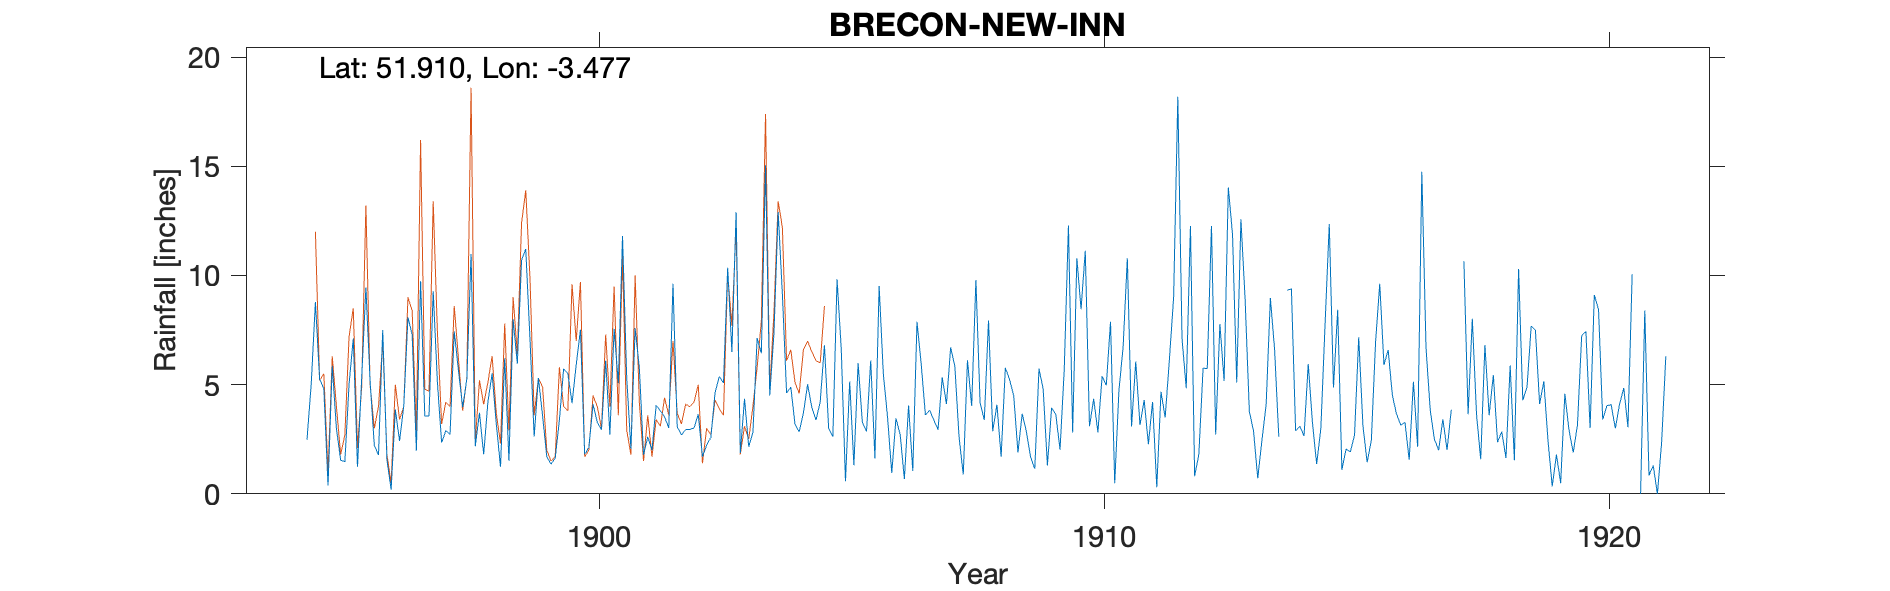

Values plotted in this chart, from the file beside it:
BRECON-NEW-INN, , , , , , , , , , , , , , , , , , , , , , , 
Grid ref, SN985245, Long, -3.477, Lat, 51.91, Elevation, 810, ft., , , , , , , , , , , , , , , 
Station no, RR6204, , , , , , , , , , , , , , , , , , , , , , 
, 1890, 1891, 1892, 1893, 1894, 1895, 1896, 1897, 1898, 1899, 1900, 1901, 1902, 1903, 1904, 1905, 1906, 1907, 1908, 1909, 1910, 1911, 1912
January, , , , , , 4.82, 2.22, 3.56, 2.18, 11.21, 5.92, 5.3, 3.07, 10.35, 12.91, 3, 9.52, 3.83, 4.17, 1.68, 8.45, 3.08, 7.11
February, , , , , , 0.38, 1.78, 3.56, 3.71, 7.11, 7.51, 2.06, 2.69, 6.5, 9.15, 2.61, 5.49, 3.38, 3.38, 1.15, 11.13, 6.06, 4.83
March, , , , , , 5.87, 7.5, 9.28, 1.81, 2.62, 1.81, 7.58, 2.94, 12.89, 4.62, 9.83, 3.51, 2.94, 7.94, 5.74, 3.09, 3.15, 12.27
April, , , , , , 2.98, 1.56, 5.1, 4.19, 5.3, 2.12, 5.78, 2.95, 1.87, 4.89, 6.62, 0.95, 5.34, 2.87, 4.78, 4.35, 4.3, 0.81
May, , , , , , 1.54, 0.19, 2.35, 5.51, 3.58, 4.1, 1.79, 3.02, 4.35, 3.18, 0.58, 3.46, 4.11, 4.08, 1.3, 2.82, 2.27, 1.81
June, , , , , , 1.47, 3.86, 2.89, 3.19, 1.7, 3.28, 2.61, 3.64, 2.16, 2.84, 5.15, 2.71, 6.71, 1.7, 3.94, 5.38, 4.21, 5.75
July, , , , , , 5.01, 2.42, 2.72, 1.24, 1.36, 2.93, 2, 1.7, 2.81, 3.7, 1.31, 0.68, 5.83, 5.77, 3.63, 4.97, 0.3, 5.74
August, , , , , , 7.11, 4.02, 7.44, 6.21, 1.63, 6.1, 4.06, 2.23, 7.14, 5.02, 5.98, 4.05, 2.59, 5.24, 2.02, 7.88, 4.67, 12.27
September, , , , , 2.48, 1.24, 8.09, 5.66, 1.52, 3.38, 2.72, 3.8, 2.58, 6.44, 3.95, 3.29, 1.05, 0.88, 4.48, 5.68, 0.48, 3.5, 2.72
October, , , , , 5.01, 5.29, 7.28, 3.97, 7.98, 5.73, 7.56, 3.53, 4.63, 15.05, 3.38, 2.85, 7.88, 6.12, 1.89, 12.29, 4.72, 6.16, 7.78
November, , , , , 8.78, 9.45, 1.99, 5.26, 5.96, 5.51, 5.07, 3.01, 5.37, 4.5, 4.22, 6.11, 5.94, 4.02, 3.67, 2.81, 6.74, 8.99, 5.17
December, , , , , 5.25, 5.16, 9.74, 10.98, 10.7, 4.15, 11.81, 9.62, 5.08, 7.37, 6.81, 1.62, 3.61, 9.79, 2.86, 10.79, 10.79, 18.18, 14.03
Total, , , , , , 50.32, 50.65, 62.77, 54.2, 53.28, 60.93, 51.14, 39.9, 81.43, 64.67, 48.95, 48.85, 55.54, 48.05, 55.81, 70.8, 64.87, 80.29
NGR is a New Inn with approximately the …, , , , , , , , , , , , , , , , , , , , , , , 
Pen Milan, the other record with New Inn…, , , , , , , , , , , , , , , , , , , , , , , 
